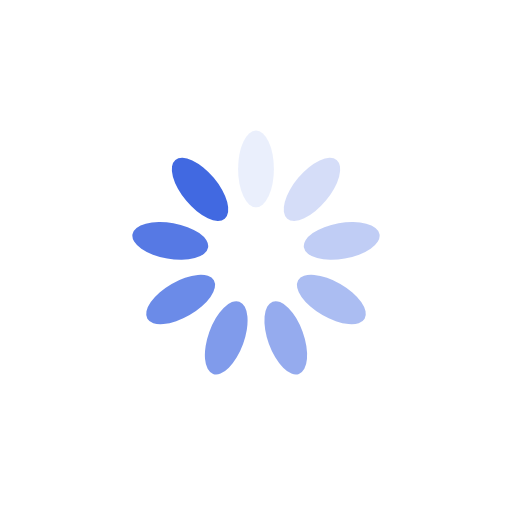
t = 0.00 s
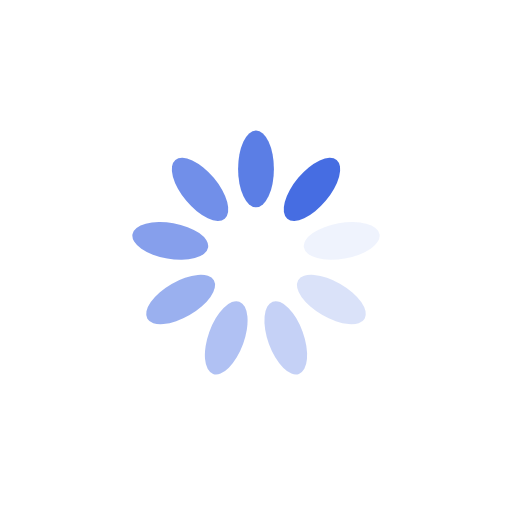
t = 0.25 s
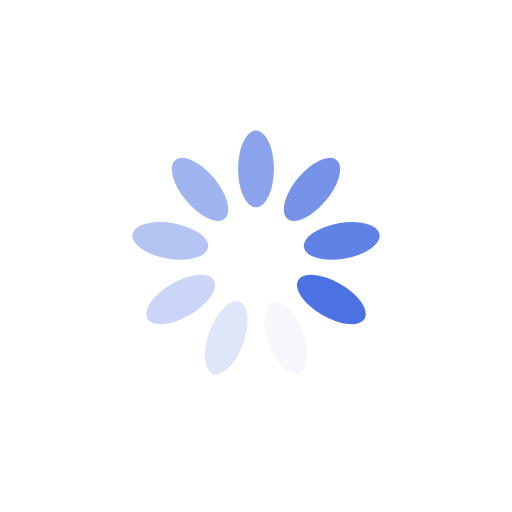
t = 0.50 s
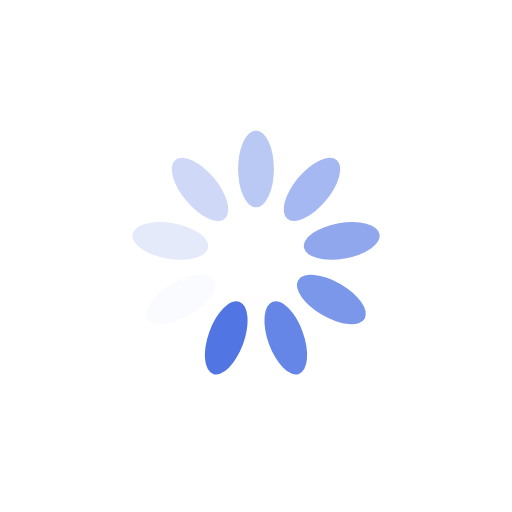
t = 0.75 s

The animated SVG that drew these frames (rendered in a browser with its animation timeline set to each time). Animation: 9 SMIL elements (animate=9); one cycle of 1.00 s, repeats indefinitely.

<?xml version="1.0" encoding="utf-8"?>
<svg xmlns="http://www.w3.org/2000/svg" xmlns:xlink="http://www.w3.org/1999/xlink" style="margin: auto; background: none; display: block; shape-rendering: auto; animation-play-state: running; animation-delay: 0s;" width="104px" height="104px" viewBox="0 0 100 100" preserveAspectRatio="xMidYMid">
<g transform="rotate(0 50 50)" style="animation-play-state: running; animation-delay: 0s;">
  <rect x="46.5" y="25.5" rx="3.5" ry="7.5" width="7" height="15" fill="#4169e1" style="animation-play-state: running; animation-delay: 0s;">
    <animate attributeName="opacity" values="1;0" keyTimes="0;1" dur="1s" begin="-0.8888888888888888s" repeatCount="indefinite" style="animation-play-state: running; animation-delay: 0s;"></animate>
  </rect>
</g><g transform="rotate(40 50 50)" style="animation-play-state: running; animation-delay: 0s;">
  <rect x="46.5" y="25.5" rx="3.5" ry="7.5" width="7" height="15" fill="#4169e1" style="animation-play-state: running; animation-delay: 0s;">
    <animate attributeName="opacity" values="1;0" keyTimes="0;1" dur="1s" begin="-0.7777777777777778s" repeatCount="indefinite" style="animation-play-state: running; animation-delay: 0s;"></animate>
  </rect>
</g><g transform="rotate(80 50 50)" style="animation-play-state: running; animation-delay: 0s;">
  <rect x="46.5" y="25.5" rx="3.5" ry="7.5" width="7" height="15" fill="#4169e1" style="animation-play-state: running; animation-delay: 0s;">
    <animate attributeName="opacity" values="1;0" keyTimes="0;1" dur="1s" begin="-0.6666666666666666s" repeatCount="indefinite" style="animation-play-state: running; animation-delay: 0s;"></animate>
  </rect>
</g><g transform="rotate(120 50 50)" style="animation-play-state: running; animation-delay: 0s;">
  <rect x="46.5" y="25.5" rx="3.5" ry="7.5" width="7" height="15" fill="#4169e1" style="animation-play-state: running; animation-delay: 0s;">
    <animate attributeName="opacity" values="1;0" keyTimes="0;1" dur="1s" begin="-0.5555555555555556s" repeatCount="indefinite" style="animation-play-state: running; animation-delay: 0s;"></animate>
  </rect>
</g><g transform="rotate(160 50 50)" style="animation-play-state: running; animation-delay: 0s;">
  <rect x="46.5" y="25.5" rx="3.5" ry="7.5" width="7" height="15" fill="#4169e1" style="animation-play-state: running; animation-delay: 0s;">
    <animate attributeName="opacity" values="1;0" keyTimes="0;1" dur="1s" begin="-0.4444444444444444s" repeatCount="indefinite" style="animation-play-state: running; animation-delay: 0s;"></animate>
  </rect>
</g><g transform="rotate(200 50 50)" style="animation-play-state: running; animation-delay: 0s;">
  <rect x="46.5" y="25.5" rx="3.5" ry="7.5" width="7" height="15" fill="#4169e1" style="animation-play-state: running; animation-delay: 0s;">
    <animate attributeName="opacity" values="1;0" keyTimes="0;1" dur="1s" begin="-0.3333333333333333s" repeatCount="indefinite" style="animation-play-state: running; animation-delay: 0s;"></animate>
  </rect>
</g><g transform="rotate(240 50 50)" style="animation-play-state: running; animation-delay: 0s;">
  <rect x="46.5" y="25.5" rx="3.5" ry="7.5" width="7" height="15" fill="#4169e1" style="animation-play-state: running; animation-delay: 0s;">
    <animate attributeName="opacity" values="1;0" keyTimes="0;1" dur="1s" begin="-0.2222222222222222s" repeatCount="indefinite" style="animation-play-state: running; animation-delay: 0s;"></animate>
  </rect>
</g><g transform="rotate(280 50 50)" style="animation-play-state: running; animation-delay: 0s;">
  <rect x="46.5" y="25.5" rx="3.5" ry="7.5" width="7" height="15" fill="#4169e1" style="animation-play-state: running; animation-delay: 0s;">
    <animate attributeName="opacity" values="1;0" keyTimes="0;1" dur="1s" begin="-0.1111111111111111s" repeatCount="indefinite" style="animation-play-state: running; animation-delay: 0s;"></animate>
  </rect>
</g><g transform="rotate(320 50 50)" style="animation-play-state: running; animation-delay: 0s;">
  <rect x="46.5" y="25.5" rx="3.5" ry="7.5" width="7" height="15" fill="#4169e1" style="animation-play-state: running; animation-delay: 0s;">
    <animate attributeName="opacity" values="1;0" keyTimes="0;1" dur="1s" begin="0s" repeatCount="indefinite" style="animation-play-state: running; animation-delay: 0s;"></animate>
  </rect>
</g>
<!-- [ldio] generated by https://loading.io/ --></svg>